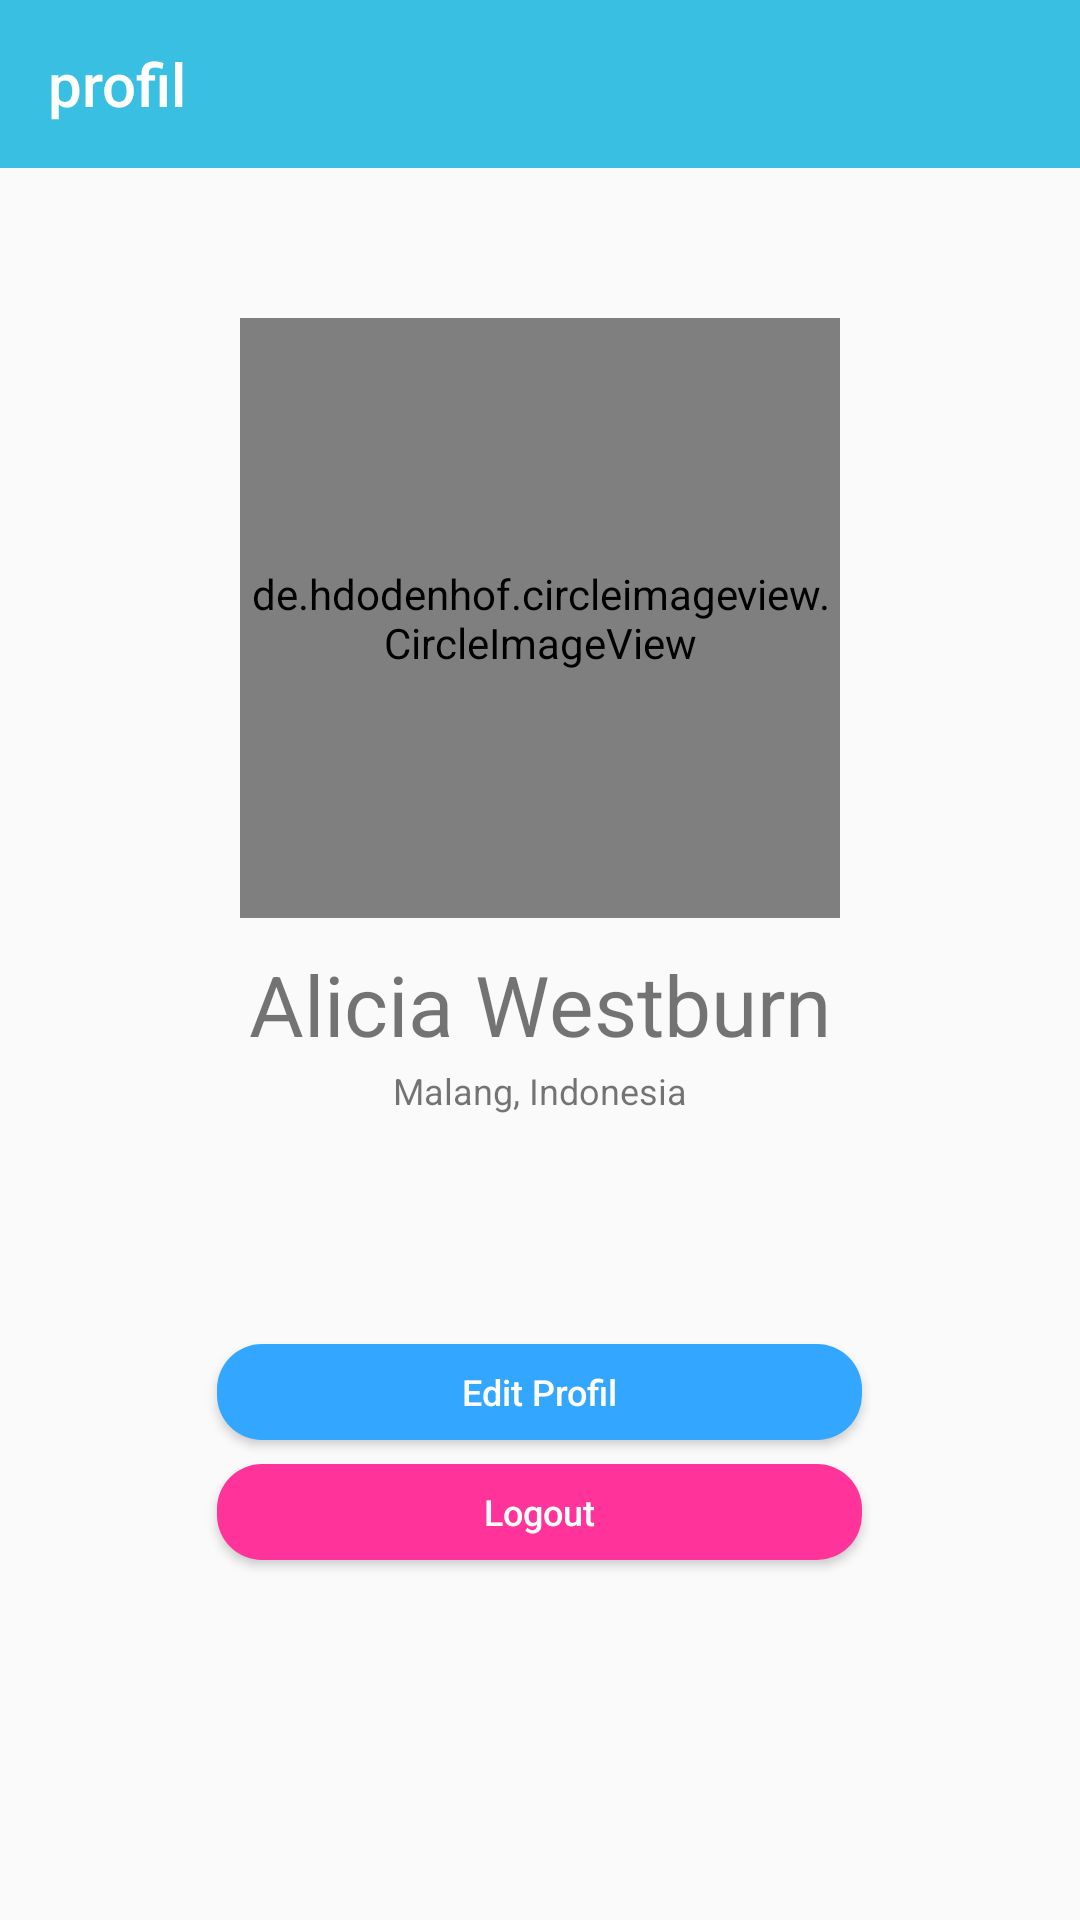

Produce the Android XML layout that renders to this screen, including the resource entries it uses.
<!-- AndroidManifest.xml: application theme AppTheme -->
<!-- res/layout/fragment_profil.xml -->
<?xml version="1.0" encoding="utf-8"?>
<FrameLayout xmlns:android="http://schemas.android.com/apk/res/android"
    xmlns:tools="http://schemas.android.com/tools"
    android:layout_width="match_parent"
    android:layout_height="match_parent"
    tools:context=".ProfilFragment">
    <RelativeLayout
        android:layout_width="match_parent"
        android:layout_height="match_parent">

        <android.support.v7.widget.Toolbar
            android:id="@+id/profilToolbar"
            android:layout_width="match_parent"
            android:layout_height="wrap_content"
            android:background="@color/biru2">
                <TextView
                    android:id="@+id/profilTitle"
                    android:layout_width="wrap_content"
                    android:layout_height="match_parent"
                    android:text="@string/profil"
                    android:textColor="@color/putih"
                    style="@style/Base.TextAppearance.AppCompat.Widget.ActionBar.Title"/>
        </android.support.v7.widget.Toolbar>
        <de.hdodenhof.circleimageview.CircleImageView
            android:id="@+id/fotoProfil"
            android:layout_width="200dp"
            android:layout_height="200dp"
            android:src="@drawable/foto"
            android:layout_marginTop="50dp"
            android:layout_centerHorizontal="true"
            android:layout_below="@+id/profilToolbar"/>
        <TextView
            android:id="@+id/tvNama"
            android:layout_width="wrap_content"
            android:layout_height="wrap_content"
            android:text="Alicia Westburn"
            android:layout_marginTop="10dp"
            android:textSize="28sp"
            android:layout_centerHorizontal="true"
            android:layout_below="@+id/fotoProfil"/>
        <TextView
            android:id="@+id/tvTempat"
            android:layout_width="wrap_content"
            android:layout_height="wrap_content"
            android:layout_marginTop="2dp"
            android:textSize="12sp"
            android:text="Malang, Indonesia"
            android:layout_centerHorizontal="true"
            android:layout_below="@+id/tvNama"/>

        <Button
            android:id="@+id/btnEditProfil"
            android:layout_width="215dp"
            android:layout_height="32dp"
            android:layout_alignParentBottom="true"
            android:layout_centerHorizontal="true"
            android:layout_marginBottom="160dp"
            android:background="@drawable/circle_biru"
            android:text="@string/edtProfil"
            android:textAllCaps="false"
            android:textColor="@color/putih"
            android:textSize="12sp" />

        <Button
            android:id="@+id/btnLogout"
            android:layout_width="215dp"
            android:layout_height="32dp"
            android:layout_alignParentBottom="true"
            android:layout_centerHorizontal="true"
            android:layout_marginBottom="120dp"
            android:background="@drawable/circle_pink"
            android:text="@string/logout"
            android:textAllCaps="false"
            android:textColor="@color/putih"
            android:textSize="12sp" />
    </RelativeLayout>
</FrameLayout>
<!-- resources referenced by this layout -->
<resources>
  <color name="biru2">#38BFE1</color>
  <color name="putih">#fff</color>
  <!-- drawable circle_biru (drawable) -->
  <?xml version="1.0" encoding="utf-8"?>
  <selector xmlns:android="http://schemas.android.com/apk/res/android"
      android:shape="rectangle">
      <item>
          <shape android:shape="rectangle">
              <solid android:color="#33A6FF"/>
              
              <corners android:radius="15dp" />
          </shape>
      </item>
  </selector>
  <!-- drawable circle_pink (drawable) -->
  <?xml version="1.0" encoding="utf-8"?>
  <selector xmlns:android="http://schemas.android.com/apk/res/android">
      android:shape="rectangle">
      <item>
          <shape android:shape="rectangle">
              <solid android:color="#FF3399"/>
              
              <corners android:radius="15dp" />
          </shape>
      </item>
  </selector>
  <string name="edtProfil">Edit Profil</string>
  <string name="logout">Logout</string>
  <string name="profil">profil</string>
  <style name="AppTheme" parent="Theme.AppCompat.Light.NoActionBar">
          
          <item name="colorPrimary">@color/colorPrimary</item>
          <item name="colorPrimaryDark">@color/colorPrimaryDark</item>
          <item name="colorAccent">@color/colorAccent</item>
          <item name="colorControlNormal">#fff</item>
          <item name="colorControlActivated">#fff</item>
          <item name="colorControlHighlight">#fff</item>
      </style>
  <color name="colorPrimary">#3F51B5</color>
  <color name="colorPrimaryDark">#47FF97</color>
  <color name="colorAccent">#33A6FF</color>
</resources>
